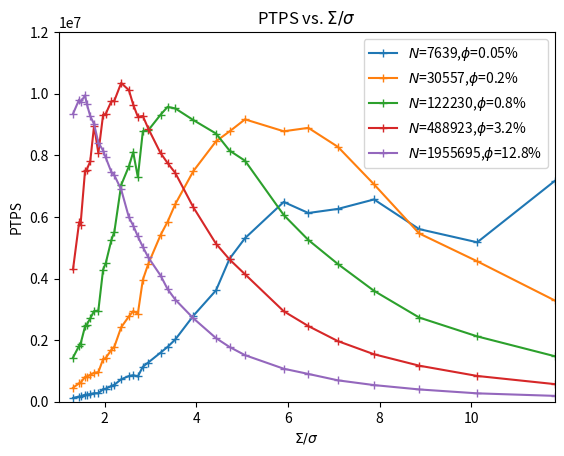

Recreate this plot in Python. (Note: this script raises an exception after producing the figure.)
import matplotlib.pyplot as plt
import matplotlib.cm as cm
import numpy as np

boxsize=200
phi_array = np.array([0.0005*4**j for j in range(5)])
N_array = phi_array*(boxsize/0.5)**3/(4./3.*np.pi)

sigma_ratio_array = np.array([11.81635901, 10.12830772,  8.86226925,  7.87757267,  7.0898154 ,
  6.44528673,  5.9081795 ,  5.45370416,  5.06415386,  4.7265436 ,
  4.43113463,  4.17047965,  3.93878634,  3.73148179,  3.5449077 ,
  3.37610257,  3.22264337,  3.08252844,  2.95408975,  2.83592616,
  2.72685208,  2.62585756,  2.53207693,  2.44476393,  2.3632718 ,
  2.28703723,  2.21556731,  2.14842891,  2.08523982,  2.02566154,
  1.96939317,  1.91616633,  1.8657409 ,  1.81790139,  1.77245385,
  1.72922327,  1.68805129,  1.64879428,  1.61132168,  1.57551453,
  1.54126422,  1.50847136,  1.47704488,  1.4469011 ,  1.41796308,
  1.39015988,  1.36342604,  1.33770102,  1.31292878]
)

ptps_array = np.array([[7165974.05277624, 5176175.63355468, 5604260.96972276, 6567115.42098657,
 6259987.38004901, 6127671.1801322 , 6485600.76071453, 2631642.40806132,
 5310171.2823935 , 4640524.86103939, 3614845.52083777, 1487883.07291971,
 2793022.38001046, 1074134.84969283, 2023795.96194554, 1780607.02406232,
 1594734.18313452,  626979.57371298, 1273393.75521968, 1137505.82601328,
  818932.24699828,  861628.48799371,  833769.00920213,  317908.58681955,
  728089.63918626,  264456.4811744 ,  552221.39169333,  508334.71968059,
  273319.74904245,  422812.73696387,  408834.33245044,  149943.78334919,
  276413.72103382,  104127.23614909,  277322.47132477,  107656.91675608,
  247868.42563801,   94467.97796481,  232339.57650265,  227866.39911729,
  113300.67453873,   71502.40317902,  173039.73435377,  167529.97567208,
   92144.55320024,   47733.89891661,   65618.36482711,   47193.0367567 ,
  124404.88734184],
                        [3289745.66563601, 4558711.85843929, 5463514.58629839, 7057402.45462818,
 8275042.17815294, 8891559.46377701, 8781049.92126165, 6464257.98644827,
 9167604.218232  , 8776585.81419729, 8454051.48181758, 4579570.35336293,
 7490617.42376887, 3794359.3099449 , 6420360.59242886, 5845365.71555372,
 5412274.81327059, 2388497.19386559, 4472871.04248913, 3960233.07533994,
 2856584.62527952, 2941196.28733766, 2770288.27969604, 1163457.45272229,
 2417078.78109051,  971070.9396288 , 1789530.33686414, 1681210.89879338,
  978904.39720511, 1418255.05012882, 1382987.58266606,  554686.45339396,
  959043.32313517,  394058.87606109,  940347.03320003,  405057.40489396,
  872028.89621295,  356989.02069209,  813701.5658902 ,  801896.60868878,
  423050.60229021,  272022.49889658,  616900.86705692,  599263.9077294 ,
  347638.8160462 ,  184634.85386644,  250640.01091244,  181783.71004508,
  454310.88352368],
                        [1478699.01585401, 2120831.34228861, 2733524.82692671, 3599905.40050604,
 4469931.18288064, 5250806.221924  , 6062496.83805798, 6712271.82092408,
 7824587.88562006, 8153944.98705495, 8707713.48252972, 7359054.80427732,
 9143319.64665479, 7525138.69145208, 9520834.76136767, 9573586.51943776,
 9318491.445788  , 6100802.24326643, 8812240.0955122 , 8782789.95673633,
 7292915.91338954, 8101145.34805498, 7644845.84280626, 3940382.65200035,
 7035763.64485137, 3379942.2287875 , 5524617.15709339, 5242671.39048959,
 3322803.73628525, 4491375.51544441, 4291791.24261103, 1931890.85061677,
 2958608.52693101, 1390042.5507912 , 2943508.8561736 , 1442081.59989769,
 2703620.94539805, 1271442.39277906, 2499734.6473284 , 2443148.76963084,
 1436378.91964986,  970697.99245074, 1873351.16207392, 1816832.43299325,
 1176627.32767266,  673901.96515503,  881087.1821458 ,  661688.18890102,
 1433279.95617257],
                        [571946.56957813,   836525.00488135,  1170487.80998722,
  1540872.63116948,  1967122.87232617,  2456038.03289098,
  2937442.15436737,  3400384.07440461,  4137815.52744426,
  4619356.56495522,  5129442.8337952 ,  5564112.94356179,
  6308977.74722152,  6626220.02975899,  7422695.40628275,
  7749962.98770241,  8071092.93040846,  7465681.46906217,
  8870093.26312822,  9276166.704359  ,  9250138.34824026,
  9646676.74893283, 10115680.36698599,  7805063.61809381,
 10348084.81601636,  7373113.09437367,  9777108.80356335,
  9749667.28258108,  7820303.04048164,  9343637.0321617 ,
  9317708.62614572,  5702300.50001539,  8075249.39355897,
  4615476.83779661,  8957407.87119234,  4705399.4541262 ,
  7800263.3043354 ,  4320996.87398669,  7536992.96297798,
  7497815.09316314,  4907921.82025243,  3499564.23921378,
  5743777.09413325,  5829335.01969529,  4057755.01425376,
  2414143.5592875 ,  3041539.28863055,  2338165.7935502 ,
  4296735.14462065],
                        [190236.12651448,  272099.27714083,  398816.17792449,  540030.08132915,
  694287.69847708,  901857.03938894, 1071379.92646547, 1297864.99964904,
 1511646.43970295, 1777041.16192856, 2065519.84695364, 2351301.359721  ,
 2706945.56226789, 2957845.28080833, 3311746.05174411, 3655338.71368719,
 4096926.35678012, 4336617.84320686, 4687812.17254654, 5025295.23267418,
 5368329.06137833, 5719432.08412199, 5986166.79847368, 6178661.42624355,
 6892180.43004116, 6759103.41095222, 7346851.82067866, 7460961.27962165,
 7405075.11530205, 7929964.89470134, 8156328.14572243, 7439540.12515593,
 8412543.01024159, 7286947.7082571 , 9014152.39833207, 7663985.89105066,
 9276169.0542851 , 7656440.76187203, 9682026.04524637, 9946709.66865171,
 8603119.78593719, 7386436.04097498, 9719607.22686974, 9810948.25763796,
 8327474.94661452, 6301249.73978321, 7360868.98297199, 6311513.77705935,
 9346469.49677231]]
)

pop_index = [7, 11, 13, 17, 23, 25, 28, 31, 33, 35, 37, 40, 41, 44, 45, 46, 47]
sigma_ratio_array = np.delete(sigma_ratio_array, pop_index)
ptps_array = np.delete(ptps_array, pop_index, axis=1)

def plot_ptps_vs_npts(sigma_ratio_array, ptps_array):
    fig = plt.figure()
    ax = fig.add_subplot(1,1,1)
    
    # plot data
    for i, phi in enumerate(phi_array):
        ax.plot(sigma_ratio_array, ptps_array[i], marker='+', label=rf"$N$={int(N_array[i])},$\phi$={phi*100}%")
    ax.legend()
    
    # adding title and labels
    ax.set_ylabel(r"PTPS")
    ax.set_xlabel(r"$\Sigma/\sigma$")
    ax.set_xlim((1, max(sigma_ratio_array)))
    ax.set_ylim((0, 1.2e7))
    ax.set_title(r"PTPS vs. $\Sigma/\sigma$")
    ax.set_ylabel('PTPS')
    plt.savefig('img/ptps_vs_sigmaratio_linear.eps', format='eps')
    plt.show()

plot_ptps_vs_npts(sigma_ratio_array, ptps_array)
